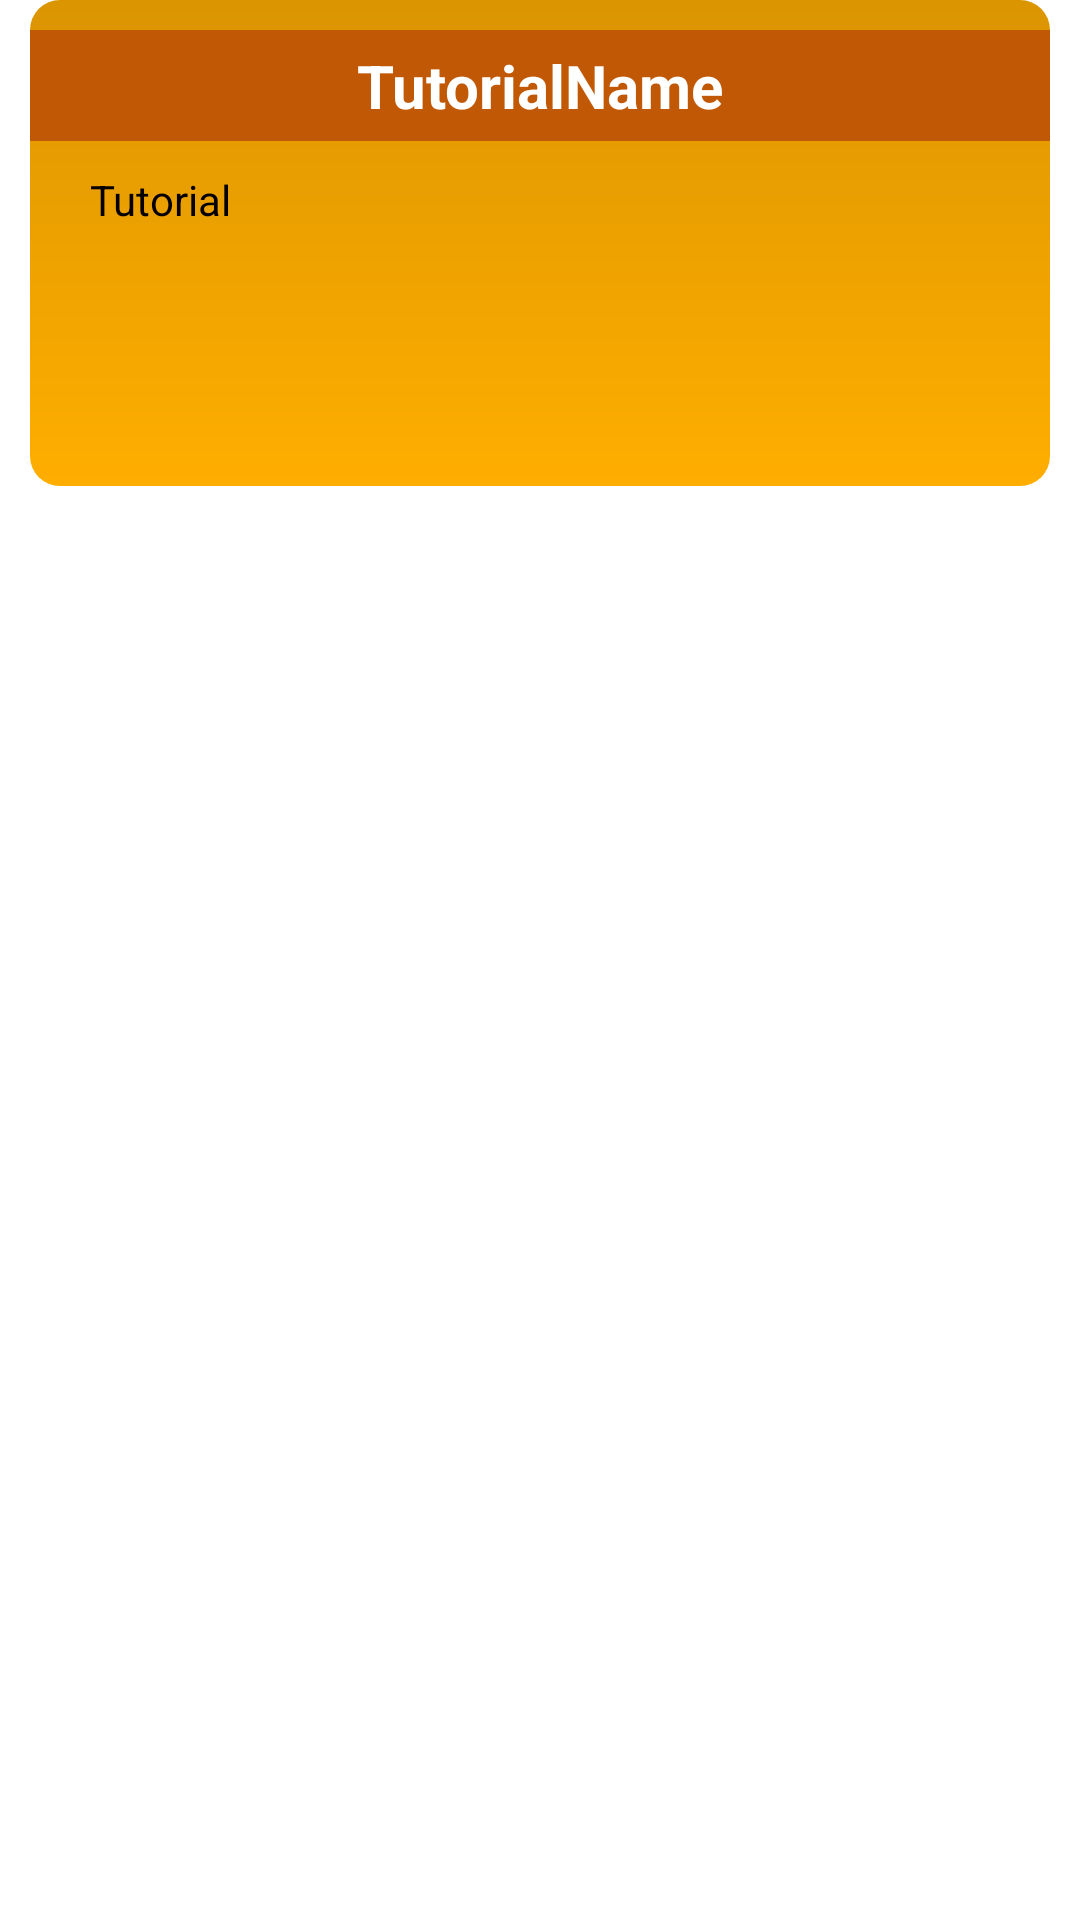

The Android layout XML behind this screen, and the referenced resources:
<!-- AndroidManifest.xml: application theme Theme.Assignment -->
<!-- res/layout/search_card_item.xml -->
<?xml version="1.0" encoding="utf-8"?>
<androidx.cardview.widget.CardView xmlns:android="http://schemas.android.com/apk/res/android"
    xmlns:app="http://schemas.android.com/apk/res-auto"
    xmlns:tools="http://schemas.android.com/tools"
    android:layout_width="match_parent"
    android:layout_height="wrap_content"
    android:layout_margin="10dp"
    app:cardElevation="0dp">
    <androidx.constraintlayout.widget.ConstraintLayout
        android:layout_width="match_parent"
        android:layout_height="wrap_content"
        android:layout_marginStart="10dp"
        android:layout_marginEnd="10dp"
        android:layout_marginBottom="10dp"
        android:background="@drawable/greyframe"
        android:paddingBottom="20dp"
        tools:layout_editor_absoluteX="0dp"
        tools:layout_editor_absoluteY="8dp">

        <TextView
            android:id="@+id/tvTitleTutorial"
            android:layout_width="0dp"
            android:layout_height="wrap_content"
            android:layout_marginTop="10dp"
            android:paddingTop="5dp"
            android:paddingBottom="5dp"
            android:background="@color/tertiary"
            android:gravity="center"
            android:text="@string/tutorialname"
            android:textColor="@color/text_primary"
            android:textSize="20sp"
            android:textStyle="bold"
            app:layout_constraintEnd_toEndOf="parent"
            app:layout_constraintStart_toStartOf="parent"
            app:layout_constraintTop_toTopOf="parent" />

        <TextView
            android:id="@+id/tvDescriptionTutorial"
            android:layout_width="match_parent"
            android:layout_height="85dp"
            android:layout_marginStart="20dp"
            android:layout_marginTop="10dp"
            android:layout_marginEnd="20dp"
            android:justificationMode="@color/text_secondary"
            android:text="@string/tutorial"
            android:textColor="#050000"
            android:textSize="14sp"
            app:layout_constraintEnd_toEndOf="parent"
            app:layout_constraintHorizontal_bias="1.0"
            app:layout_constraintStart_toStartOf="parent"
            app:layout_constraintTop_toBottomOf="@+id/tvTitleTutorial" />


        <TextView
            android:id="@+id/tvSearchItemID"
            android:layout_width="wrap_content"
            android:layout_height="wrap_content"
            android:layout_marginStart="60dp"
            android:layout_marginTop="27dp"
            android:layout_marginEnd="275dp"
            android:layout_marginBottom="684dp"
            android:visibility="gone"
            app:layout_constraintBottom_toBottomOf="parent"
            app:layout_constraintEnd_toEndOf="parent"
            app:layout_constraintStart_toStartOf="parent"
            app:layout_constraintTop_toBottomOf="@+id/tvDescriptionTutorial" />

        <TextView
            android:id="@+id/tvSearchItemType"
            android:layout_width="wrap_content"
            android:layout_height="wrap_content"
            android:layout_marginStart="68dp"
            android:layout_marginTop="34dp"
            android:layout_marginEnd="267dp"
            android:layout_marginBottom="677dp"
            android:visibility="gone"
            app:layout_constraintBottom_toBottomOf="parent"
            app:layout_constraintEnd_toEndOf="parent"
            app:layout_constraintStart_toStartOf="parent"
            app:layout_constraintTop_toBottomOf="@+id/tvDescriptionTutorial" />
    </androidx.constraintlayout.widget.ConstraintLayout>

</androidx.cardview.widget.CardView>
<!-- resources referenced by this layout -->
<resources>
  <color name="tertiary">#C05805</color>
  <color name="text_primary">#FFFFFF</color>
  <color name="text_secondary">#1C1C1C</color>
  <!-- drawable greyframe (drawable) -->
  <?xml version="1.0" encoding="utf-8"?>
  <shape xmlns:android="http://schemas.android.com/apk/res/android">
      <gradient
          android:angle="90"
          android:startColor="@color/content_primary"
          android:endColor="@color/content_secondary"/>
      <corners android:radius="10dp" />
  </shape>
  <string name="tutorial">Tutorial</string>
  <string name="tutorialname">TutorialName</string>
  <style name="Theme.Assignment" parent="Theme.MaterialComponents.DayNight.DarkActionBar">
          
          <item name="colorPrimary">@color/primary</item>
          <item name="colorPrimaryVariant">@color/secondary</item>
          <item name="colorOnPrimary">@color/white</item>
          
          <item name="colorSecondary">@color/teal_200</item>
          <item name="colorSecondaryVariant">@color/teal_700</item>
          <item name="colorOnSecondary">@color/black</item>
          
          <item name="android:statusBarColor" tools:targetApi="l">?attr/colorPrimaryVariant</item>
          
      </style>
  <color name="content_primary">#ffae00</color>
  <color name="content_secondary">#DB9501</color>
  <color name="primary">#454545</color>
  <color name="secondary">#272727</color>
  <color name="white">#FFFFFFFF</color>
  <color name="teal_200">#FF03DAC5</color>
  <color name="teal_700">#FF018786</color>
  <color name="black">#FF000000</color>
</resources>
